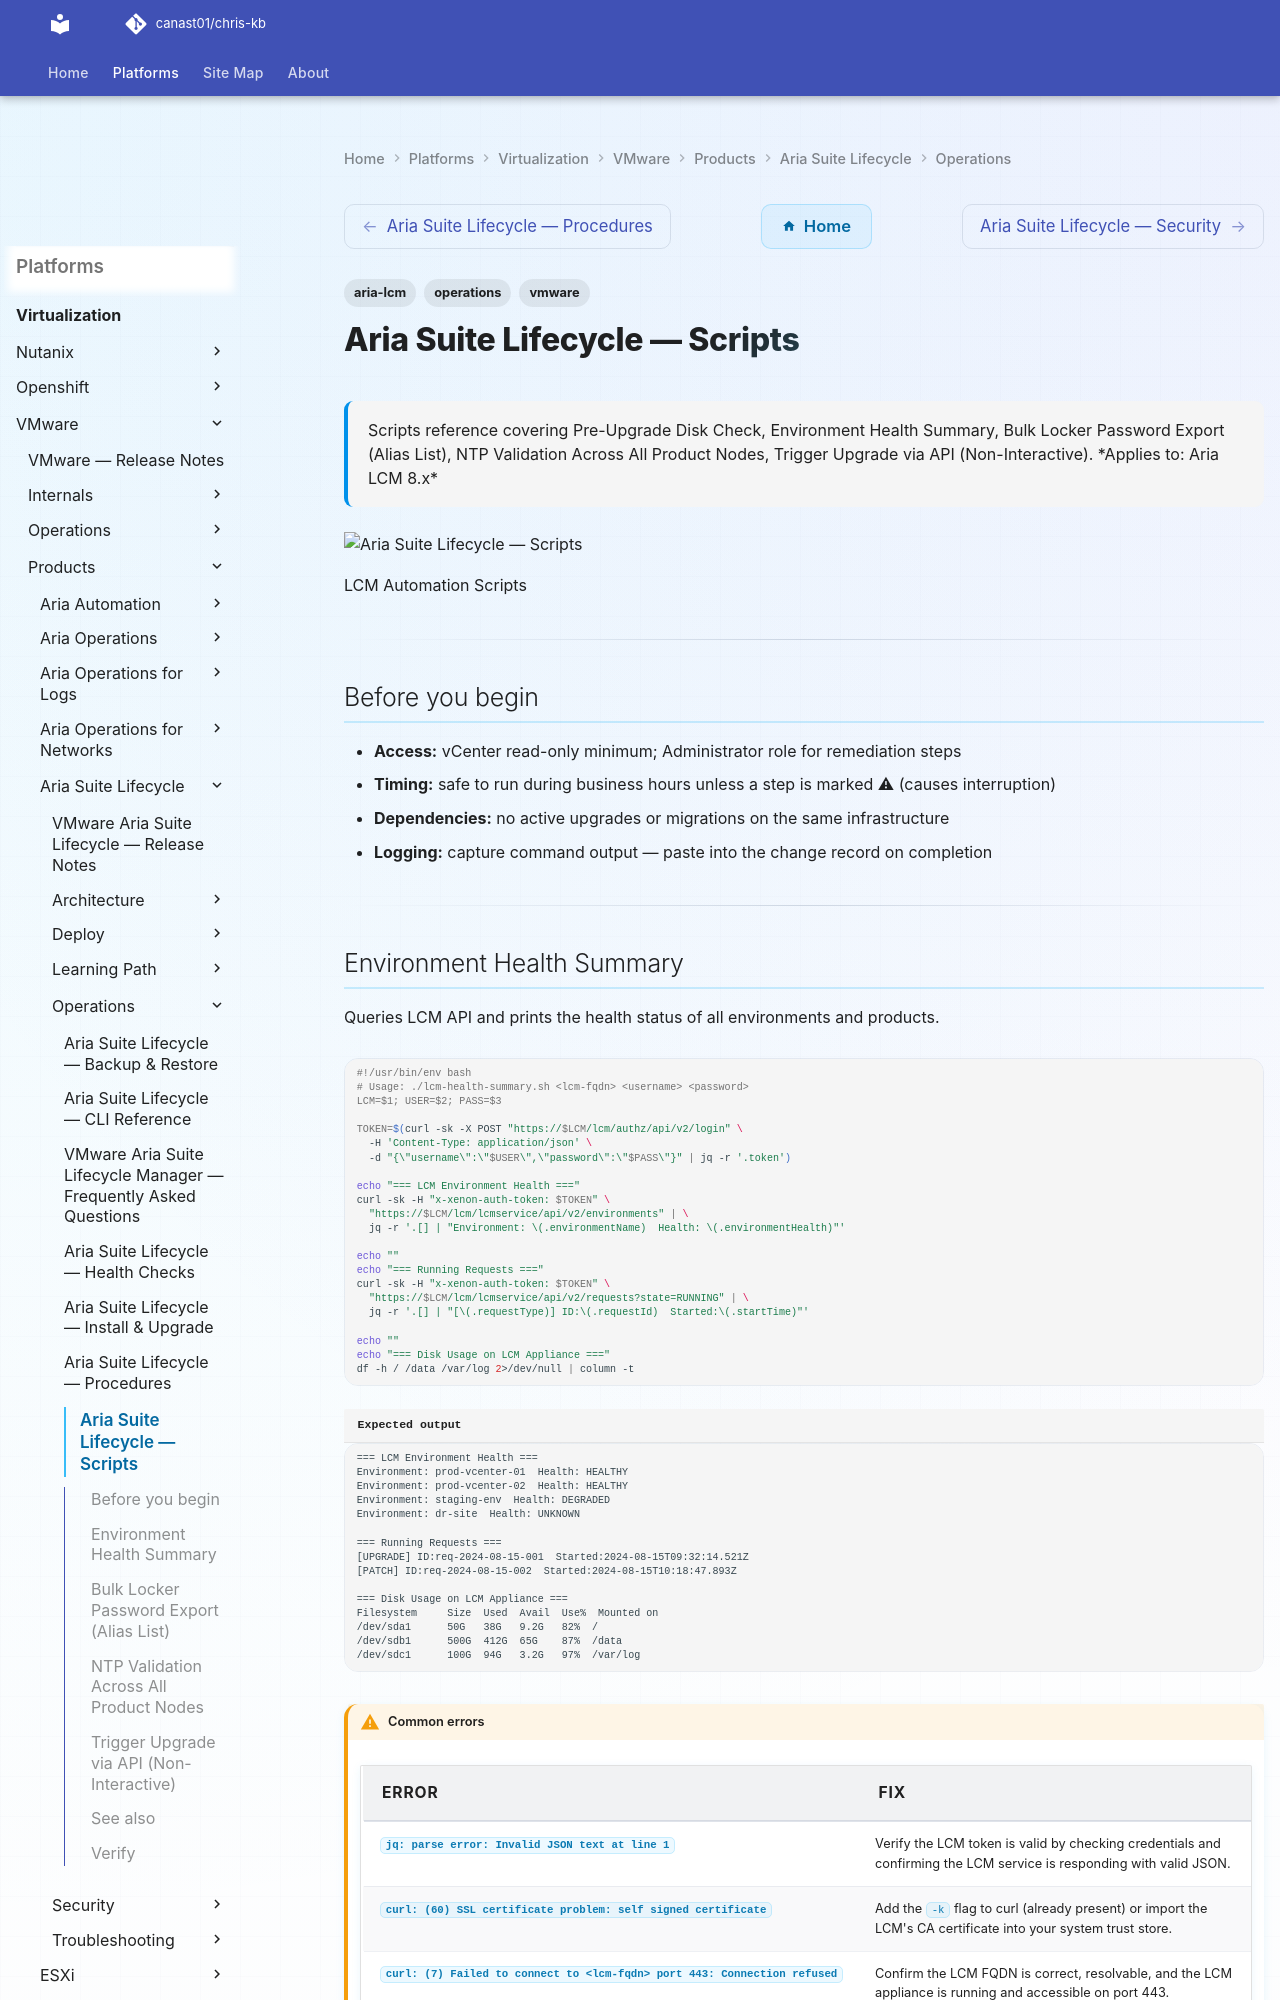

repository: canast01/chris-kb · page: virtualization/vmware/products/aria-suite-lifecycle/operations/scripts/index.html · generator: mkdocs

---
tags:
  - aria-lcm
  - operations
  - vmware
description: "Scripts reference covering Pre-Upgrade Disk Check, Environment Health Summary, Bulk Locker Password Export (Alias List), NTP Validation Across All Product..."
---
# Aria Suite Lifecycle — Scripts

<div class="kb-summary">
Scripts reference covering Pre-Upgrade Disk Check, Environment Health Summary, Bulk Locker Password Export (Alias List), NTP Validation Across All Product Nodes, Trigger Upgrade via API (Non-Interactive).

*Applies to: Aria LCM 8.x*
</div>
![Aria Suite Lifecycle — Scripts](../../../../../assets/virtualization-vmware-aria-suite-lifecycle-operations-script.svg)

  LCM Automation Scripts

---

## Before you begin

- **Access:** vCenter read-only minimum; Administrator role for remediation steps
- **Timing:** safe to run during business hours unless a step is marked ⚠ (causes interruption)
- **Dependencies:** no active upgrades or migrations on the same infrastructure
- **Logging:** capture command output — paste into the change record on completion

---

## Environment Health Summary

Queries LCM API and prints the health status of all environments and products.

```bash
#!/usr/bin/env bash
# Usage: ./lcm-health-summary.sh <lcm-fqdn> <username> <password>
LCM=$1; USER=$2; PASS=$3

TOKEN=$(curl -sk -X POST "https://$LCM/lcm/authz/api/v2/login" \
  -H 'Content-Type: application/json' \
  -d "{\"username\":\"$USER\",\"password\":\"$PASS\"}" | jq -r '.token')

echo "=== LCM Environment Health ==="
curl -sk -H "x-xenon-auth-token: $TOKEN" \
  "https://$LCM/lcm/lcmservice/api/v2/environments" | \
  jq -r '.[] | "Environment: \(.environmentName)  Health: \(.environmentHealth)"'

echo ""
echo "=== Running Requests ==="
curl -sk -H "x-xenon-auth-token: $TOKEN" \
  "https://$LCM/lcm/lcmservice/api/v2/requests?state=RUNNING" | \
  jq -r '.[] | "[\(.requestType)] ID:\(.requestId)  Started:\(.startTime)"'

echo ""
echo "=== Disk Usage on LCM Appliance ==="
df -h / /data /var/log 2>/dev/null | column -t
```


```text title="Expected output"
=== LCM Environment Health ===
Environment: prod-vcenter-01  Health: HEALTHY
Environment: prod-vcenter-02  Health: HEALTHY
Environment: staging-env  Health: DEGRADED
Environment: dr-site  Health: UNKNOWN

=== Running Requests ===
[UPGRADE] ID:req-2024-08-15-001  Started:2024-08-15T09:32:14.521Z
[PATCH] ID:req-2024-08-15-002  Started:2024-08-15T10:18:47.893Z

=== Disk Usage on LCM Appliance ===
Filesystem     Size  Used  Avail  Use%  Mounted on
/dev/sda1      50G   38G   9.2G   82%  /
/dev/sdb1      500G  412G  65G    87%  /data
/dev/sdc1      100G  94G   3.2G   97%  /var/log
```

!!! warning "Common errors"
    | Error | Fix |
    |---|---|
    | `jq: parse error: Invalid JSON text at line 1` | Verify the LCM token is valid by checking credentials and confirming the LCM service is responding with valid JSON. |
    | `curl: (60) SSL certificate problem: self signed certificate` | Add the `-k` flag to curl (already present) or import the LCM's CA certificate into your system trust store. |
